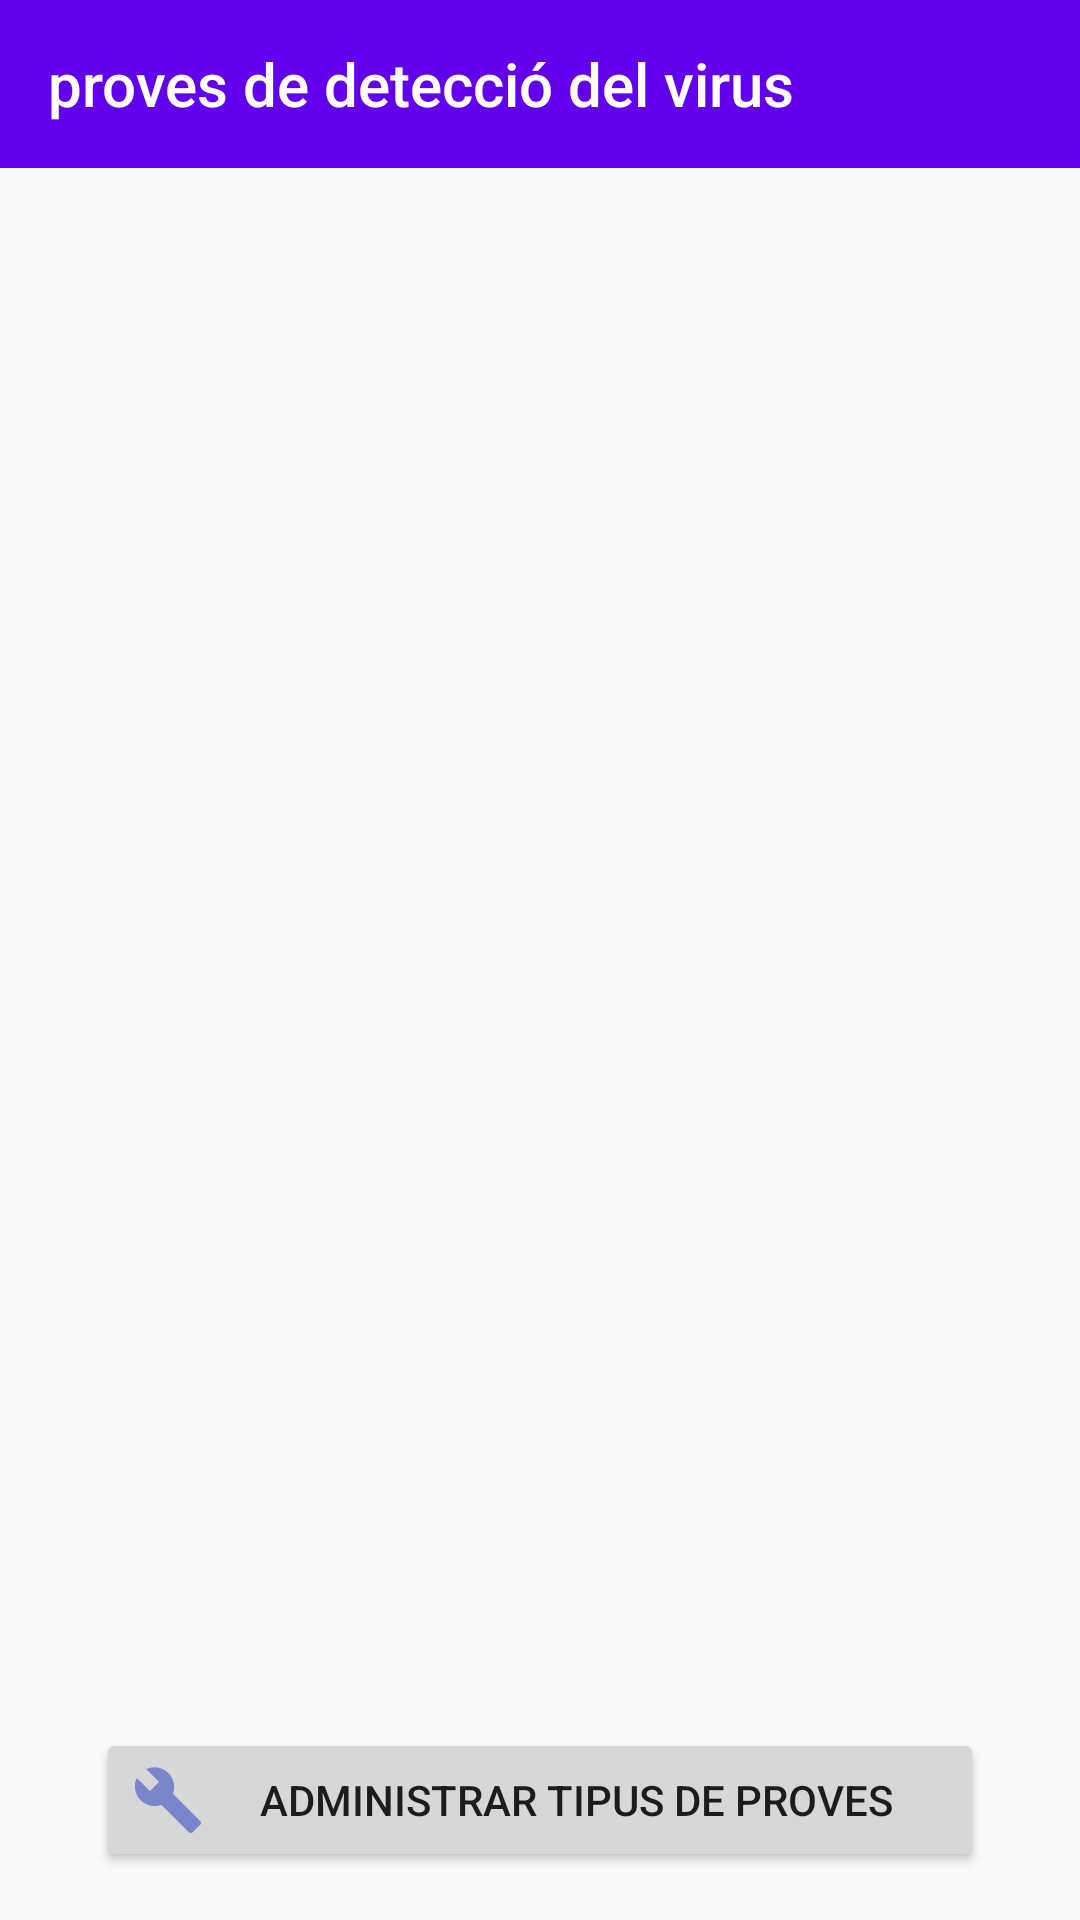

Android layout source for this screen:
<!-- AndroidManifest.xml: application theme AppTheme -->
<!-- res/layout/activity_test_type.xml -->
<?xml version="1.0" encoding="utf-8"?>
<androidx.constraintlayout.widget.ConstraintLayout xmlns:android="http://schemas.android.com/apk/res/android"
    xmlns:app="http://schemas.android.com/apk/res-auto"
    xmlns:tools="http://schemas.android.com/tools"
    android:layout_width="match_parent"
    android:layout_height="match_parent"
    tools:context=".ui.main.activity.health.information.TestTypeActivity">

    <androidx.appcompat.widget.Toolbar
        android:id="@+id/toolbarTestType"
        android:layout_width="match_parent"
        android:layout_height="?attr/actionBarSize"
        android:background="?attr/colorPrimary"
        app:layout_constraintStart_toStartOf="parent"
        app:layout_constraintTop_toTopOf="parent"
        app:navigationIcon="@drawable/go_back_icon"
        app:title="@string/proves_de_detecci_del_virus"
        app:titleTextColor="@android:color/background_light" />

    <androidx.recyclerview.widget.RecyclerView
        android:id="@+id/recyclerViewTestType"
        android:layout_width="match_parent"
        android:layout_height="0dp"
        android:orientation="vertical"
        android:paddingTop="16dp"
        android:scrollbars="vertical"
        app:layoutManager="androidx.recyclerview.widget.LinearLayoutManager"
        app:layout_constraintBottom_toBottomOf="parent"
        app:layout_constraintEnd_toEndOf="parent"
        app:layout_constraintStart_toStartOf="parent"
        app:layout_constraintTop_toBottomOf="@+id/toolbarTestType"
        app:layout_constraintBottom_toTopOf="@+id/manageTestTypeButton"
        tools:itemCount="40"
        tools:listitem="@layout/drop_down_textview_item" />

    <Button
        android:id="@+id/manageTestTypeButton"
        android:layout_width="match_parent"
        android:layout_height="wrap_content"
        android:layout_marginHorizontal="32dp"
        android:layout_marginVertical="16dp"
        android:drawableStart="@drawable/ic_baseline_build_buttons_24"
        android:text="@string/administrar_tipus_de_proves"
        app:layout_constraintBottom_toBottomOf="parent"
        app:layout_constraintEnd_toEndOf="parent"
        app:layout_constraintStart_toStartOf="parent" />

</androidx.constraintlayout.widget.ConstraintLayout>
<!-- res/layout/drop_down_textview_item.xml (included above) -->
<?xml version="1.0" encoding="utf-8"?>
<androidx.constraintlayout.widget.ConstraintLayout xmlns:android="http://schemas.android.com/apk/res/android"
    xmlns:app="http://schemas.android.com/apk/res-auto"
    android:layout_width="match_parent"
    android:layout_height="wrap_content">

    <hakobastvatsatryan.DropdownTextView
        android:id="@+id/dropdown_text_view"

        android:layout_width="match_parent"
        android:layout_height="wrap_content"
        android:layout_margin="16dp"
        app:bg_drawable_expanded="@color/colorDropDownExpandBackground"
        app:bg_drawable_regular="@color/colorDropDownPrimaryBackground"
        app:content_text_color="@color/colorDropDownText"
        app:content_text_size="12sp"
        app:expand_duration="@integer/config_navAnimTime"
        app:layout_constraintTop_toTopOf="parent"

        app:panel_padding="@dimen/content_default_padding"
        app:title_text_color="@color/colorDropDownText"
        app:title_text_size="40sp" />


</androidx.constraintlayout.widget.ConstraintLayout>
<!-- resources referenced by this layout -->
<resources>
  <color name="colorDropDownExpandBackground">#FFFFFF</color>
  <color name="colorDropDownPrimaryBackground">#BBB3DC</color>
  <color name="colorDropDownText">#000000</color>
  <!-- drawable ic_baseline_build_buttons_24 (drawable) -->
  <vector xmlns:android="http://schemas.android.com/apk/res/android"
      android:width="24dp"
      android:height="24dp"
      android:tint="#7986CB"
      android:viewportWidth="24"
      android:viewportHeight="24">
      <path
          android:fillColor="@android:color/white"
          android:pathData="M22.7,19l-9.1,-9.1c0.9,-2.3 0.4,-5 -1.5,-6.9 -2,-2 -5,-2.4 -7.4,-1.3L9,6 6,9 1.6,4.7C0.4,7.1 0.9,10.1 2.9,12.1c1.9,1.9 4.6,2.4 6.9,1.5l9.1,9.1c0.4,0.4 1,0.4 1.4,0l2.3,-2.3c0.5,-0.4 0.5,-1.1 0.1,-1.4z" />
  </vector>
  <string name="administrar_tipus_de_proves">Administrar tipus de proves</string>
  <string name="proves_de_detecci_del_virus">proves de detecció del virus</string>
  <style name="AppTheme" parent="Theme.AppCompat.Light.NoActionBar">
          
          <item name="colorPrimary">@color/colorPrimary</item>
          <item name="colorPrimaryDark">@color/colorPrimaryDark</item>
          <item name="colorAccent">@color/colorAccent</item>
      </style>
  <color name="colorPrimary">#6200EE</color>
  <color name="colorPrimaryDark">#3700B3</color>
  <color name="colorAccent">#03DAC5</color>
</resources>
